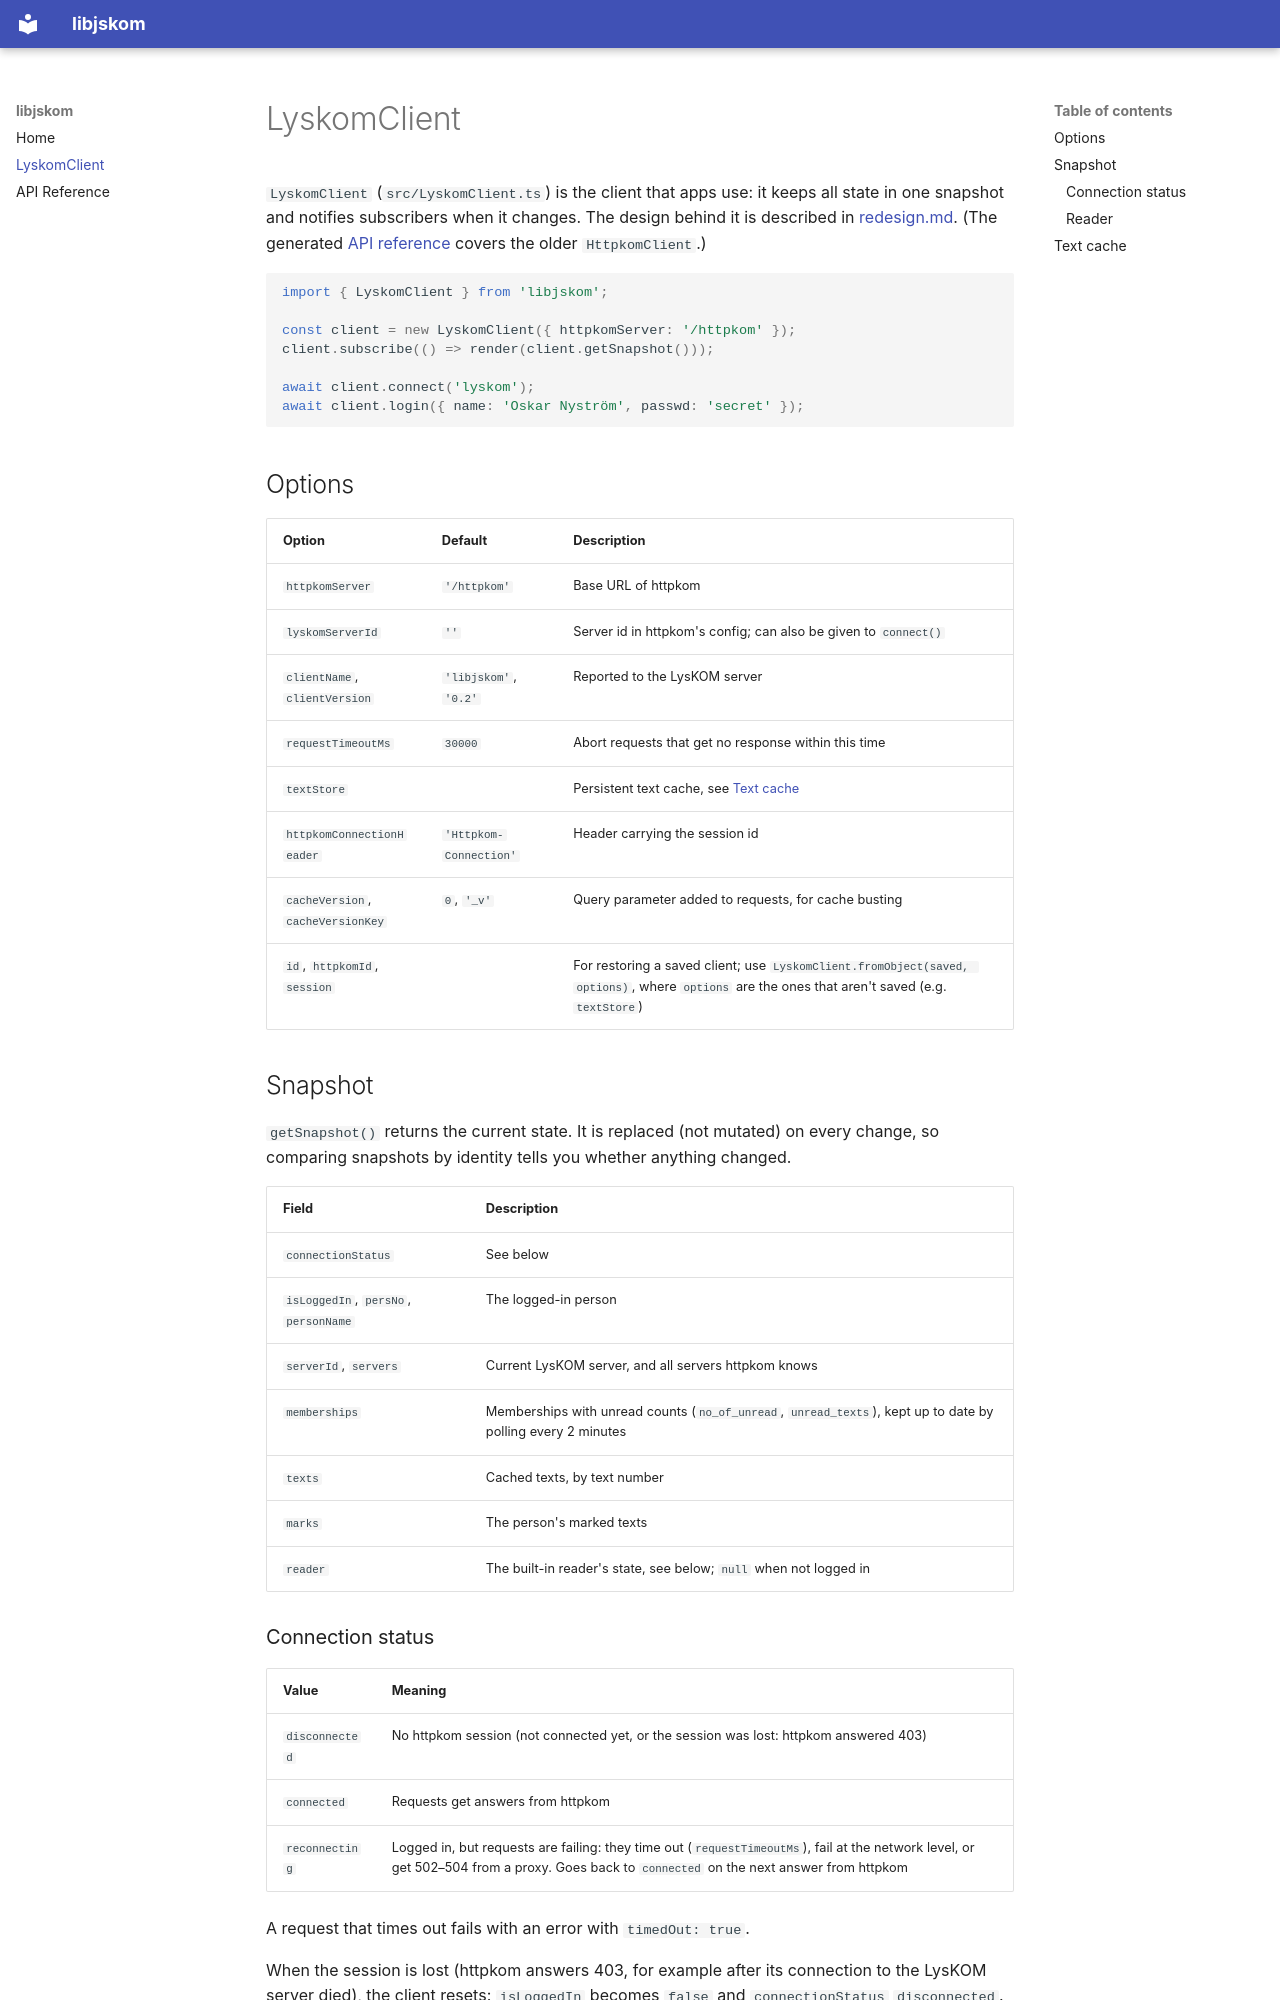

repository: osks/libjskom · page: client/index.html · generator: mkdocs

# LyskomClient

`LyskomClient` (`src/LyskomClient.ts`) is the client that apps use: it keeps
all state in one snapshot and notifies subscribers when it changes. The design
behind it is described in [redesign.md](redesign.md). (The generated
[API reference](api.md) covers the older `HttpkomClient`.)

```ts
import { LyskomClient } from 'libjskom';

const client = new LyskomClient({ httpkomServer: '/httpkom' });
client.subscribe(() => render(client.getSnapshot()));

await client.connect('lyskom');
await client.login({ name: 'Oskar Nyström', passwd: 'secret' });
```

## Options

| Option | Default | Description |
| --- | --- | --- |
| `httpkomServer` | `'/httpkom'` | Base URL of httpkom |
| `lyskomServerId` | `''` | Server id in httpkom's config; can also be given to `connect()` |
| `clientName`, `clientVersion` | `'libjskom'`, `'0.2'` | Reported to the LysKOM server |
| `requestTimeoutMs` | `30000` | Abort requests that get no response within this time |
| `textStore` | | Persistent text cache, see [Text cache](#text-cache) |
| `httpkomConnectionHeader` | `'Httpkom-Connection'` | Header carrying the session id |
| `cacheVersion`, `cacheVersionKey` | `0`, `'_v'` | Query parameter added to requests, for cache busting |
| `id`, `httpkomId`, `session` | | For restoring a saved client; use `LyskomClient.fromObject(saved, options)`, where `options` are the ones that aren't saved (e.g. `textStore`) |

## Snapshot

`getSnapshot()` returns the current state. It is replaced (not mutated) on
every change, so comparing snapshots by identity tells you whether anything
changed.

| Field | Description |
| --- | --- |
| `connectionStatus` | See below |
| `isLoggedIn`, `persNo`, `personName` | The logged-in person |
| `serverId`, `servers` | Current LysKOM server, and all servers httpkom knows |
| `memberships` | Memberships with unread counts (`no_of_unread`, `unread_texts`), kept up to date by polling every 2 minutes |
| `texts` | Cached texts, by text number |
| `marks` | The person's marked texts |
| `reader` | The built-in reader's state, see below; `null` when not logged in |

### Connection status

| Value | Meaning |
| --- | --- |
| `disconnected` | No httpkom session (not connected yet, or the session was lost: httpkom answered 403) |
| `connected` | Requests get answers from httpkom |
| `reconnecting` | Logged in, but requests are failing: they time out (`requestTimeoutMs`), fail at the network level, or get 502–504 from a proxy. Goes back to `connected` on the next answer from httpkom |

A request that times out fails with an error with `timedOut: true`.

When the session is lost (httpkom answers 403, for example after its
connection to the LysKOM server died), the client resets: `isLoggedIn` becomes
`false` and `connectionStatus` `disconnected`. An app should then show its
login page.
